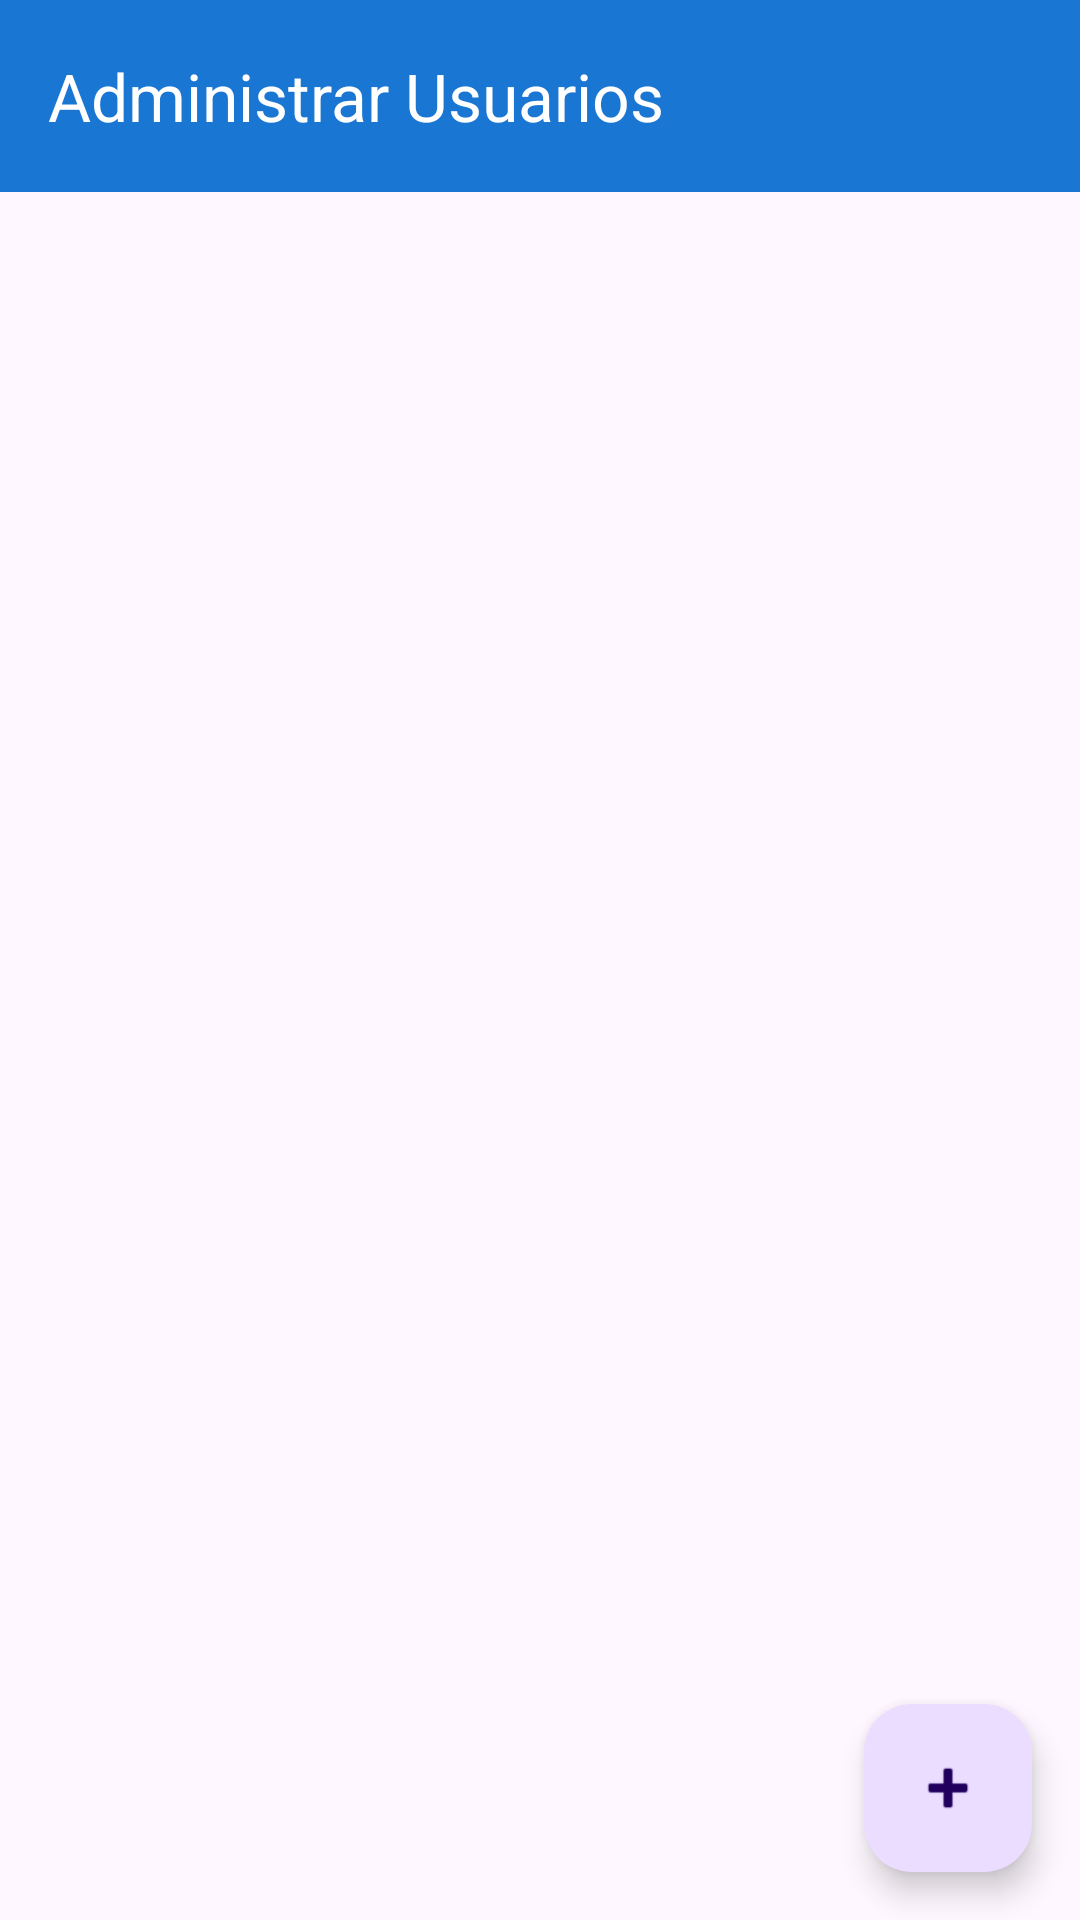

Android layout source for this screen:
<!-- AndroidManifest.xml: activity theme Theme.InventarioAceras -->
<!-- res/layout/activity_manage_users.xml -->
<?xml version="1.0" encoding="utf-8"?>
<androidx.constraintlayout.widget.ConstraintLayout xmlns:android="http://schemas.android.com/apk/res/android"
    xmlns:app="http://schemas.android.com/apk/res-auto"
    xmlns:tools="http://schemas.android.com/apk/res-auto"
    android:layout_width="match_parent"
    android:layout_height="match_parent">

    <com.google.android.material.appbar.AppBarLayout
        android:id="@+id/appBarLayout"
        android:layout_width="match_parent"
        android:layout_height="wrap_content"
        app:layout_constraintTop_toTopOf="parent">

        <androidx.appcompat.widget.Toolbar
            android:id="@+id/toolbar"
            android:layout_width="match_parent"
            android:layout_height="?attr/actionBarSize"
            android:background="?attr/colorPrimary"
            app:popupTheme="@style/ThemeOverlay.AppCompat.Light"
            app:titleTextColor="@android:color/white"
            app:title="Administrar Usuarios" />
    </com.google.android.material.appbar.AppBarLayout>

    <androidx.recyclerview.widget.RecyclerView
        android:id="@+id/recyclerViewUsers"
        android:layout_width="match_parent"
        android:layout_height="0dp"
        android:clipToPadding="false"
        android:padding="8dp"
        app:layout_constraintBottom_toBottomOf="parent"
        app:layout_constraintTop_toBottomOf="@+id/appBarLayout" />

    <com.google.android.material.floatingactionbutton.FloatingActionButton
        android:id="@+id/fabAddUser"
        android:layout_width="wrap_content"
        android:layout_height="wrap_content"
        android:layout_marginEnd="16dp"
        android:layout_marginBottom="16dp"
        android:src="@android:drawable/ic_input_add"
        app:layout_constraintBottom_toBottomOf="parent"
        app:layout_constraintEnd_toEndOf="parent" />

</androidx.constraintlayout.widget.ConstraintLayout>
<!-- resources referenced by this layout -->
<resources>
  <style name="Theme.InventarioAceras" parent="Theme.Material3.DayNight.NoActionBar">
          <item name="colorPrimary">@color/primary</item>
          <item name="colorPrimaryDark">@color/primary_dark</item>
          <item name="colorAccent">@color/accent</item>
          <item name="android:statusBarColor">@color/primary_dark</item>
      </style>
  <color name="primary">#1976D2</color>
  <color name="primary_dark">#1565C0</color>
  <color name="accent">#FF9800</color>
</resources>
